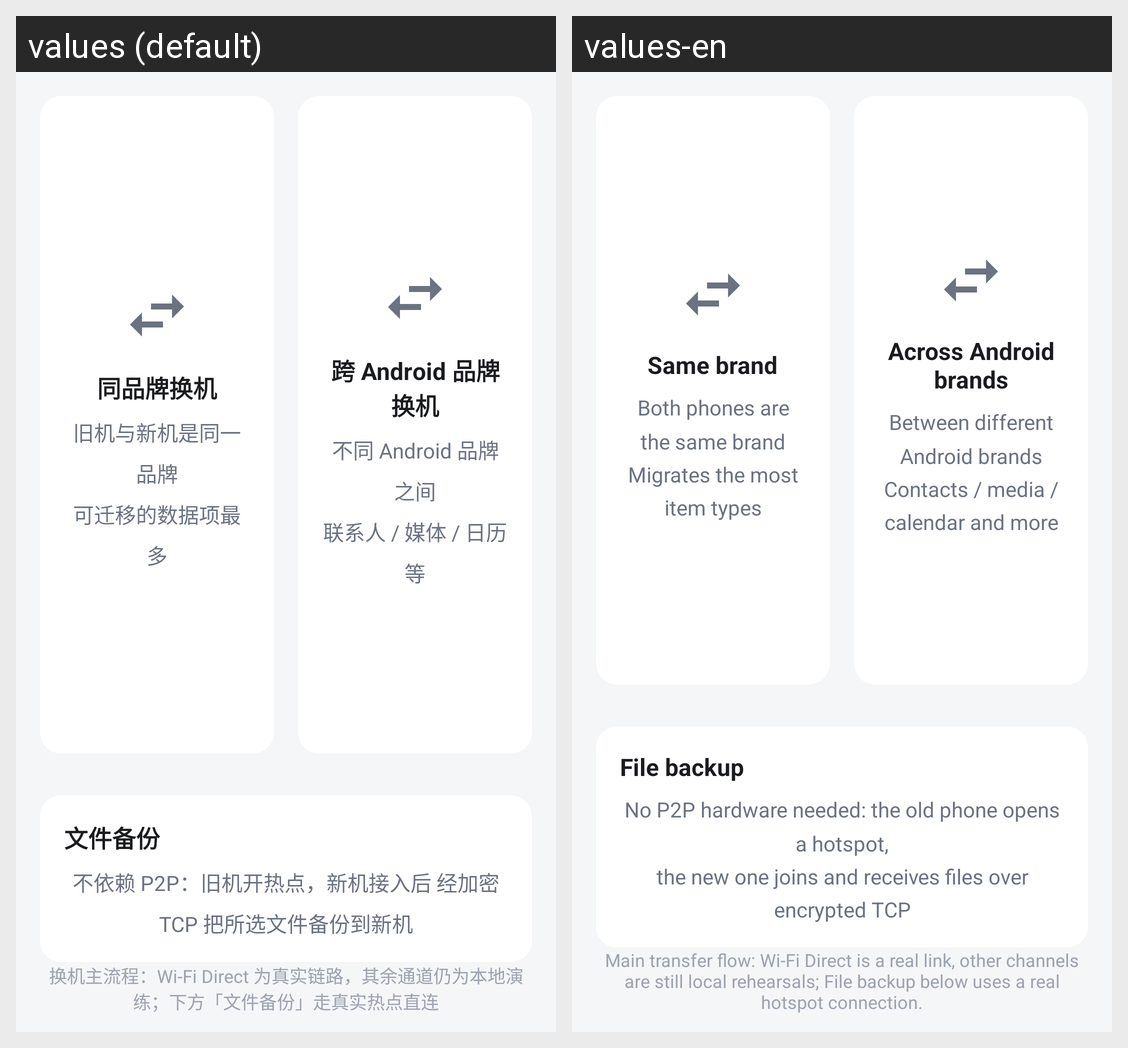

Strings drawn on this Android screen and how each of the app's shown locales translates them:
Android screen res/layout/fragment_transfer.xml rendered under 2 locales, left to right: values (default), values-en. Device: Nexus 5 (rendered at 1080×1920; each locale shown at half size, 540×960, under a caption strip naming it); theme Theme.PhoneTransfer.
Strings drawn on this screen, with the default value and each locale's value (text and hints the layout hard-codes, and strings that could not be matched under every locale, appear in the picture but are not listed):

transfer_same_brand
  values: 同品牌换机
  values-en: Same brand

transfer_same_brand_desc
  values: 旧机与新机是同一品牌
      可迁移的数据项最多
  values-en: Both phones are the same brand
      Migrates the most item types

transfer_cross_brand
  values: 跨 Android 品牌换机
  values-en: Across Android brands

transfer_cross_brand_desc
  values: 不同 Android 品牌之间
      联系人 / 媒体 / 日历等
  values-en: Between different Android brands
      Contacts / media / calendar and more

backup_entry_title
  values: 文件备份
  values-en: File backup

backup_entry_desc
  values: 不依赖 P2P：旧机开热点，新机接入后 经加密 TCP 把所选文件备份到新机
  values-en: No P2P hardware needed: the old phone opens a hotspot,
      the new one joins and receives files over encrypted TCP

transfer_stage_banner
  values: 换机主流程：Wi-Fi Direct 为真实链路，其余通道仍为本地演练；下方「文件备份」走真实热点直连
  values-en: Main transfer flow: Wi-Fi Direct is a real link, other channels are still local rehearsals; File backup below uses a real hotspot connection.
